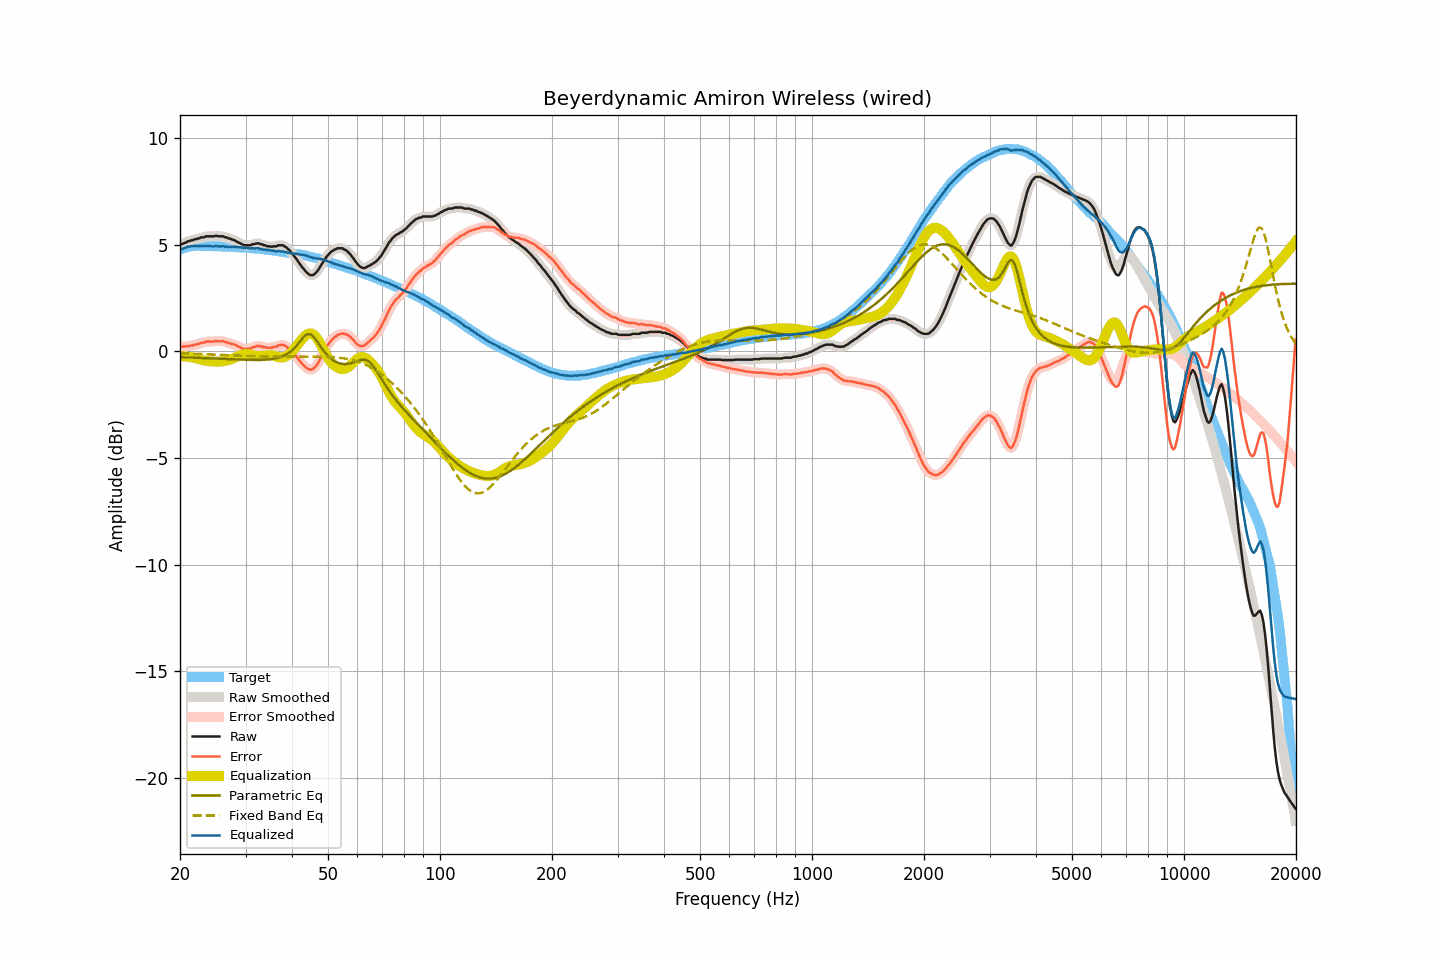

Data behind this chart, as committed beside it:
frequency, raw, smoothed, error, error_smoothed, equalization, parametric_eq, fixed_band_eq, equalized_raw, equalized_smoothed, target
20.00, 5.01, 5.01, 0.24, 0.24, -0.23, -0.27, -0.09, 4.78, 4.78, 4.77
20.20, 5.02, 5.03, 0.22, 0.23, -0.23, -0.27, -0.09, 4.79, 4.80, 4.80
20.40, 5.05, 5.06, 0.22, 0.23, -0.23, -0.28, -0.10, 4.82, 4.82, 4.83
20.61, 5.08, 5.08, 0.23, 0.23, -0.24, -0.28, -0.10, 4.85, 4.85, 4.85
20.81, 5.11, 5.12, 0.23, 0.24, -0.24, -0.28, -0.10, 4.87, 4.88, 4.88
21.02, 5.16, 5.15, 0.26, 0.25, -0.25, -0.29, -0.10, 4.91, 4.90, 4.91
21.23, 5.17, 5.18, 0.26, 0.26, -0.26, -0.29, -0.11, 4.91, 4.92, 4.92
21.44, 5.20, 5.20, 0.28, 0.27, -0.27, -0.29, -0.11, 4.93, 4.93, 4.93
21.66, 5.21, 5.22, 0.28, 0.28, -0.29, -0.29, -0.11, 4.93, 4.93, 4.94
21.87, 5.25, 5.24, 0.32, 0.30, -0.30, -0.30, -0.11, 4.95, 4.94, 4.94
22.09, 5.25, 5.26, 0.31, 0.32, -0.32, -0.30, -0.12, 4.93, 4.94, 4.95
22.31, 5.29, 5.29, 0.35, 0.34, -0.34, -0.30, -0.12, 4.95, 4.94, 4.95
22.54, 5.29, 5.31, 0.35, 0.36, -0.37, -0.31, -0.12, 4.93, 4.94, 4.94
22.76, 5.34, 5.33, 0.40, 0.39, -0.39, -0.31, -0.13, 4.96, 4.94, 4.94
22.99, 5.34, 5.34, 0.41, 0.41, -0.41, -0.31, -0.13, 4.94, 4.94, 4.93
23.22, 5.34, 5.37, 0.41, 0.43, -0.42, -0.32, -0.13, 4.92, 4.94, 4.93
23.45, 5.39, 5.38, 0.46, 0.45, -0.44, -0.32, -0.13, 4.96, 4.94, 4.93
23.69, 5.39, 5.39, 0.46, 0.46, -0.45, -0.32, -0.14, 4.94, 4.94, 4.93
23.92, 5.39, 5.40, 0.46, 0.46, -0.46, -0.32, -0.14, 4.93, 4.94, 4.93
24.16, 5.39, 5.39, 0.45, 0.46, -0.47, -0.33, -0.14, 4.93, 4.93, 4.94
24.40, 5.39, 5.39, 0.46, 0.46, -0.47, -0.33, -0.15, 4.92, 4.92, 4.94
24.65, 5.39, 5.40, 0.47, 0.47, -0.48, -0.33, -0.15, 4.92, 4.93, 4.93
24.89, 5.41, 5.41, 0.49, 0.48, -0.48, -0.34, -0.15, 4.94, 4.93, 4.93
25.14, 5.41, 5.41, 0.49, 0.48, -0.48, -0.34, -0.16, 4.93, 4.93, 4.93
25.39, 5.39, 5.40, 0.47, 0.48, -0.48, -0.34, -0.16, 4.91, 4.92, 4.92
25.65, 5.39, 5.40, 0.47, 0.48, -0.48, -0.35, -0.16, 4.92, 4.92, 4.92
25.91, 5.39, 5.39, 0.48, 0.47, -0.47, -0.35, -0.17, 4.92, 4.92, 4.91
26.16, 5.39, 5.38, 0.48, 0.47, -0.46, -0.35, -0.17, 4.93, 4.92, 4.91
26.43, 5.34, 5.36, 0.43, 0.45, -0.44, -0.36, -0.17, 4.90, 4.91, 4.91
26.69, 5.34, 5.33, 0.43, 0.42, -0.43, -0.36, -0.18, 4.92, 4.91, 4.91
26.96, 5.29, 5.31, 0.39, 0.40, -0.41, -0.36, -0.18, 4.89, 4.90, 4.91
27.23, 5.29, 5.28, 0.39, 0.38, -0.39, -0.37, -0.18, 4.91, 4.90, 4.91
27.50, 5.25, 5.26, 0.35, 0.36, -0.36, -0.37, -0.19, 4.89, 4.90, 4.91
27.77, 5.23, 5.23, 0.34, 0.34, -0.33, -0.37, -0.19, 4.90, 4.90, 4.89
28.05, 5.20, 5.20, 0.31, 0.31, -0.30, -0.38, -0.19, 4.90, 4.90, 4.89
28.33, 5.16, 5.16, 0.28, 0.28, -0.27, -0.38, -0.20, 4.90, 4.90, 4.88
28.62, 5.11, 5.12, 0.24, 0.24, -0.23, -0.38, -0.20, 4.88, 4.89, 4.88
28.90, 5.08, 5.08, 0.21, 0.20, -0.20, -0.39, -0.20, 4.88, 4.88, 4.88
29.19, 5.04, 5.04, 0.18, 0.17, -0.17, -0.39, -0.21, 4.87, 4.87, 4.87
29.48, 5.00, 5.01, 0.13, 0.14, -0.15, -0.39, -0.21, 4.86, 4.86, 4.87
29.78, 4.97, 4.98, 0.11, 0.12, -0.13, -0.39, -0.21, 4.84, 4.85, 4.86
30.08, 4.97, 4.97, 0.11, 0.11, -0.12, -0.39, -0.21, 4.85, 4.85, 4.86
30.38, 4.97, 4.97, 0.12, 0.12, -0.13, -0.40, -0.22, 4.85, 4.84, 4.85
30.68, 4.97, 4.98, 0.13, 0.13, -0.14, -0.40, -0.22, 4.84, 4.84, 4.85
30.99, 4.97, 4.99, 0.14, 0.15, -0.16, -0.40, -0.22, 4.82, 4.83, 4.83
31.30, 5.02, 5.01, 0.19, 0.17, -0.18, -0.40, -0.22, 4.84, 4.83, 4.83
31.61, 5.02, 5.03, 0.19, 0.20, -0.20, -0.40, -0.22, 4.82, 4.83, 4.83
31.93, 5.04, 5.05, 0.23, 0.23, -0.22, -0.40, -0.23, 4.83, 4.84, 4.82
32.24, 5.06, 5.05, 0.26, 0.24, -0.23, -0.40, -0.23, 4.84, 4.83, 4.81
32.57, 5.06, 5.06, 0.26, 0.25, -0.23, -0.40, -0.23, 4.83, 4.82, 4.80
32.89, 5.02, 5.04, 0.22, 0.24, -0.23, -0.40, -0.23, 4.79, 4.81, 4.80
33.22, 5.02, 5.01, 0.24, 0.22, -0.22, -0.40, -0.23, 4.80, 4.79, 4.79
33.55, 4.97, 4.99, 0.19, 0.20, -0.21, -0.39, -0.23, 4.76, 4.78, 4.79
33.89, 4.97, 4.96, 0.20, 0.19, -0.20, -0.39, -0.23, 4.78, 4.77, 4.77
34.23, 4.93, 4.94, 0.16, 0.18, -0.18, -0.38, -0.23, 4.75, 4.76, 4.77
34.57, 4.92, 4.93, 0.17, 0.17, -0.18, -0.38, -0.23, 4.75, 4.75, 4.76
34.92, 4.92, 4.91, 0.18, 0.17, -0.18, -0.37, -0.24, 4.75, 4.74, 4.74
35.27, 4.90, 4.92, 0.16, 0.18, -0.18, -0.36, -0.24, 4.72, 4.73, 4.74
35.62, 4.92, 4.91, 0.20, 0.19, -0.20, -0.35, -0.24, 4.72, 4.71, 4.73
35.97, 4.92, 4.92, 0.21, 0.21, -0.22, -0.33, -0.24, 4.70, 4.70, 4.71
... 635 more rows
